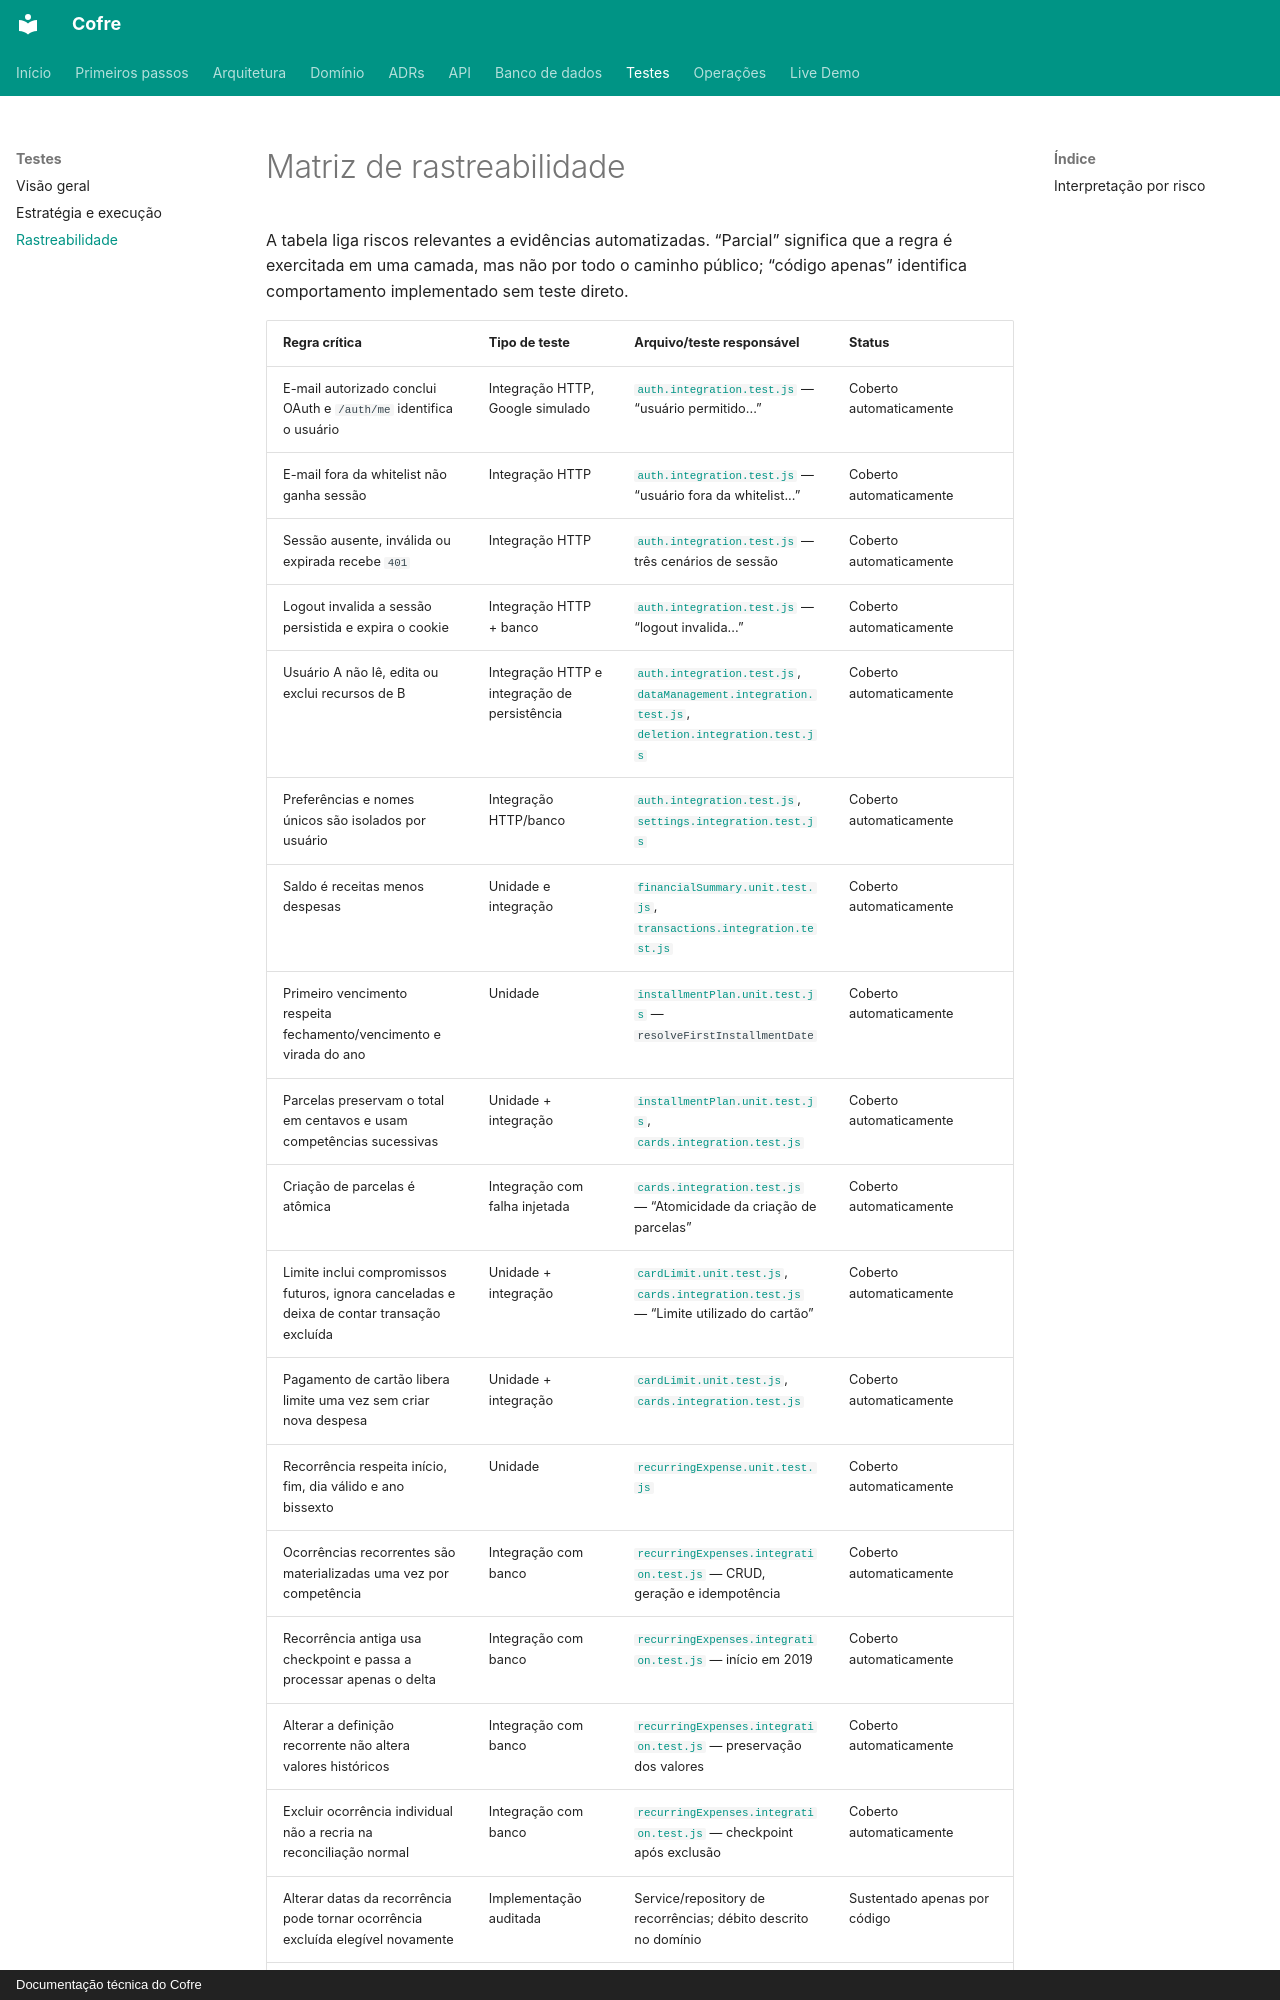

repository: felipeft/cofre · page: testing/traceability/index.html · generator: mkdocs · copyright: Documentação técnica do Cofre

# Matriz de rastreabilidade

A tabela liga riscos relevantes a evidências automatizadas. “Parcial” significa
que a regra é exercitada em uma camada, mas não por todo o caminho público; “código
apenas” identifica comportamento implementado sem teste direto.
